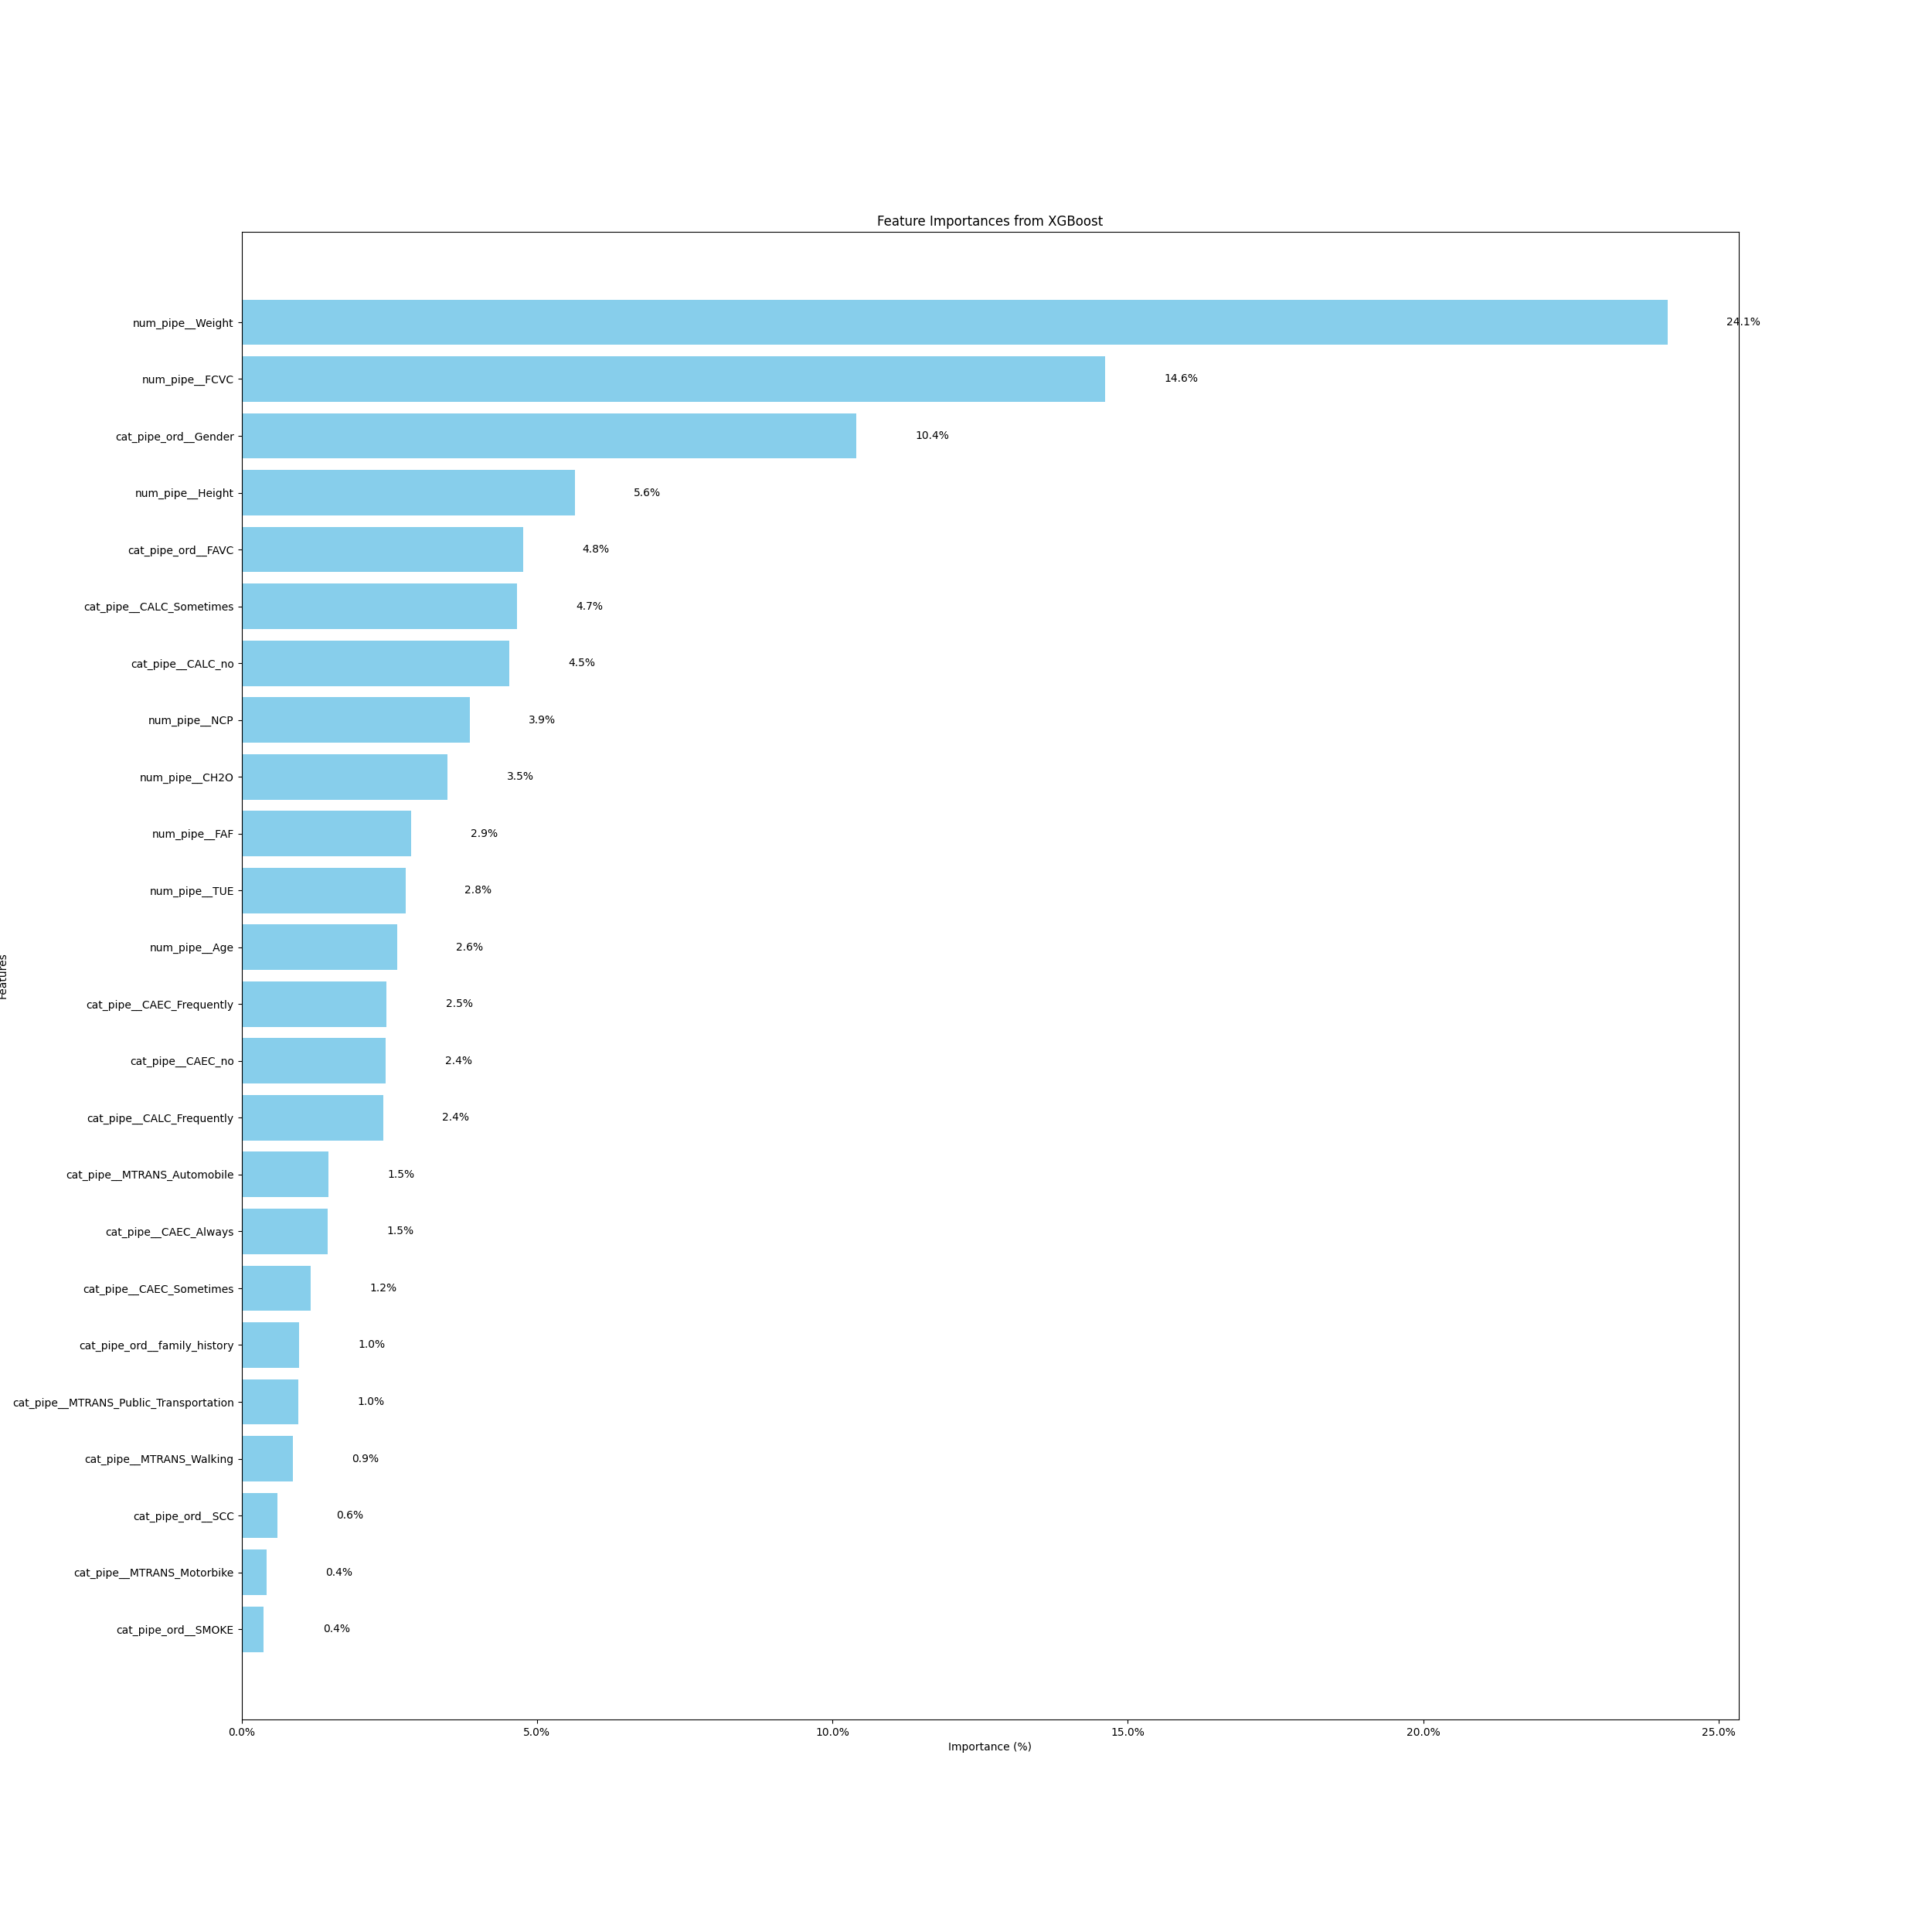

The data file committed next to this chart (first rows):
feature, importance, importance_fraction
num_pipe__Weight, 0.2413, 0.2413
num_pipe__FCVC, 0.1461, 0.1461
cat_pipe_ord__Gender, 0.104, 0.104
num_pipe__Height, 0.05641, 0.05641
cat_pipe_ord__FAVC, 0.04763, 0.04763
cat_pipe__CALC_Sometimes, 0.04661, 0.04661
cat_pipe__CALC_no, 0.04532, 0.04532
num_pipe__NCP, 0.03864, 0.03864
num_pipe__CH2O, 0.0349, 0.0349
num_pipe__FAF, 0.02871, 0.02871
num_pipe__TUE, 0.02776, 0.02776
num_pipe__Age, 0.02635, 0.02635
cat_pipe__CAEC_Frequently, 0.02457, 0.02457
cat_pipe__CAEC_no, 0.02445, 0.02445
cat_pipe__CALC_Frequently, 0.02393, 0.02393
cat_pipe__MTRANS_Automobile, 0.01469, 0.01469
cat_pipe__CAEC_Always, 0.01464, 0.01464
cat_pipe__CAEC_Sometimes, 0.01167, 0.01167
cat_pipe_ord__family_history, 0.00979, 0.00979
cat_pipe__MTRANS_Public_Transportation, 0.009633, 0.009633
cat_pipe__MTRANS_Walking, 0.008692, 0.008692
cat_pipe_ord__SCC, 0.006069, 0.006069
cat_pipe__MTRANS_Motorbike, 0.004256, 0.004256
cat_pipe_ord__SMOKE, 0.003786, 0.003786
